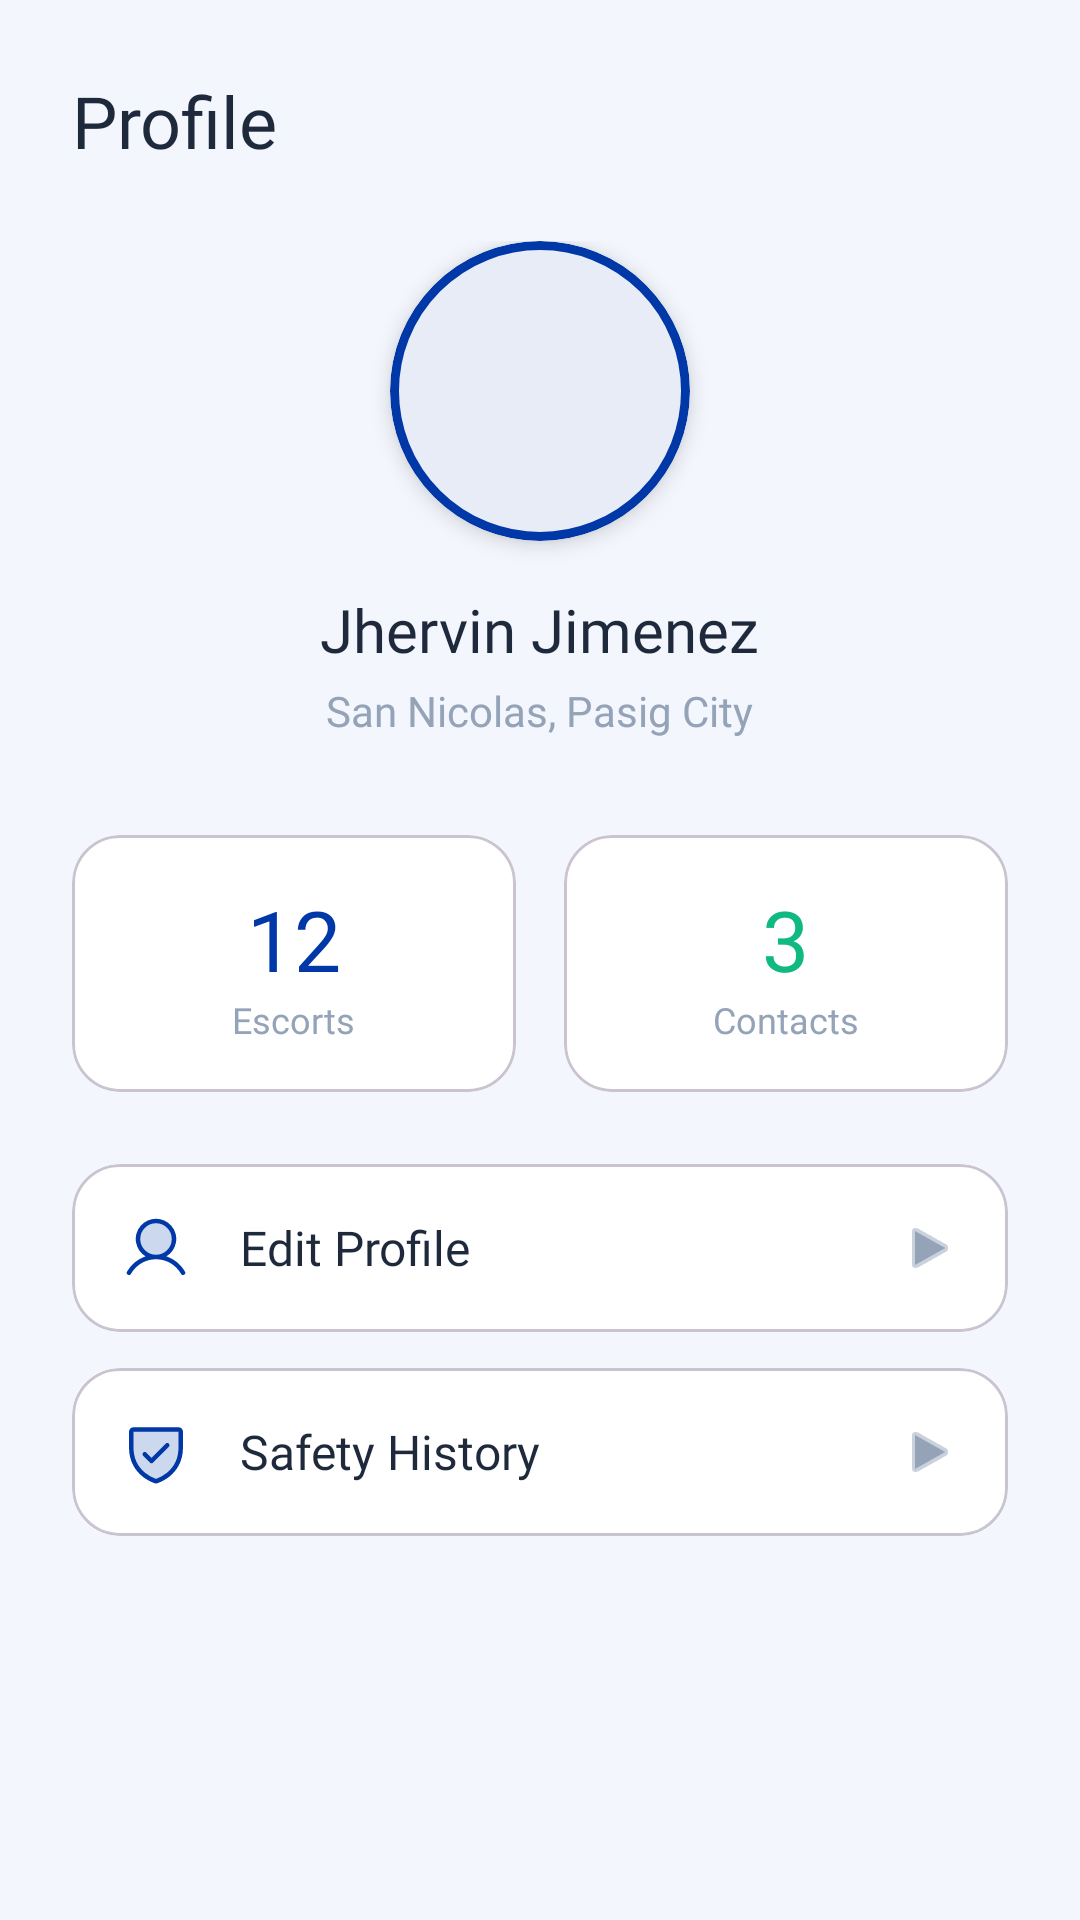

Android layout source for this screen:
<!-- AndroidManifest.xml: application theme Theme.SafePasigAI -->
<!-- res/layout/fragment_profile.xml -->
<?xml version="1.0" encoding="utf-8"?>
<androidx.constraintlayout.widget.ConstraintLayout xmlns:android="http://schemas.android.com/apk/res/android"
    xmlns:app="http://schemas.android.com/apk/res-auto"
    xmlns:tools="http://schemas.android.com/tools"
    android:layout_width="match_parent"
    android:layout_height="match_parent"
    android:background="@color/pasig_bg"
    tools:context=".ui.ProfileFragment">

    <ScrollView
        android:layout_width="match_parent"
        android:layout_height="match_parent"
        android:fillViewport="true"
        android:scrollbars="none">

        <LinearLayout
            android:layout_width="match_parent"
            android:layout_height="wrap_content"
            android:orientation="vertical"
            android:padding="24dp">

            
            <TextView
                android:layout_width="wrap_content"
                android:layout_height="wrap_content"
                android:layout_marginBottom="24dp"
                android:fontFamily="@font/satoshi_bold"
                android:text="Profile"
                android:textColor="@color/text_primary"
                android:textSize="24sp" />

            
            <LinearLayout
                android:layout_width="match_parent"
                android:layout_height="wrap_content"
                android:layout_marginBottom="32dp"
                android:gravity="center"
                android:orientation="vertical">

                <com.google.android.material.card.MaterialCardView
                    android:layout_width="100dp"
                    android:layout_height="100dp"
                    android:layout_marginBottom="16dp"
                    app:cardCornerRadius="50dp"
                    app:cardElevation="4dp"
                    app:strokeColor="@color/pasig_dark"
                    app:strokeWidth="3dp">

                    <ImageView
                        android:id="@+id/ivAvatar"
                        android:layout_width="match_parent"
                        android:layout_height="match_parent"
                        android:scaleType="centerCrop"
                        android:src="@drawable/ic_launcher_background" />
                </com.google.android.material.card.MaterialCardView>

                <TextView
                    android:id="@+id/tvName"
                    android:layout_width="wrap_content"
                    android:layout_height="wrap_content"
                    android:fontFamily="@font/satoshi_bold"
                    android:text="Jhervin Jimenez"
                    android:textColor="@color/text_primary"
                    android:textSize="20sp" />

                <TextView
                    android:id="@+id/tvLocation"
                    android:layout_width="wrap_content"
                    android:layout_height="wrap_content"
                    android:layout_marginTop="4dp"
                    android:fontFamily="@font/satoshi_regular"
                    android:text="San Nicolas, Pasig City"
                    android:textColor="@color/text_secondary"
                    android:textSize="14sp" />
            </LinearLayout>

            
            <LinearLayout
                android:layout_width="match_parent"
                android:layout_height="wrap_content"
                android:layout_marginBottom="24dp"
                android:orientation="horizontal">

                <com.google.android.material.card.MaterialCardView
                    android:layout_width="0dp"
                    android:layout_height="wrap_content"
                    android:layout_marginEnd="8dp"
                    android:layout_weight="1"
                    app:cardCornerRadius="16dp">

                    <LinearLayout
                        android:layout_width="match_parent"
                        android:layout_height="wrap_content"
                        android:gravity="center"
                        android:orientation="vertical"
                        android:padding="16dp">

                        <TextView
                            android:layout_width="wrap_content"
                            android:layout_height="wrap_content"
                            android:fontFamily="@font/satoshi_black"
                            android:text="12"
                            android:textColor="@color/pasig_dark"
                            android:textSize="28sp" />

                        <TextView
                            android:layout_width="wrap_content"
                            android:layout_height="wrap_content"
                            android:fontFamily="@font/satoshi_medium"
                            android:text="Escorts"
                            android:textColor="@color/text_secondary"
                            android:textSize="12sp" />
                    </LinearLayout>
                </com.google.android.material.card.MaterialCardView>

                <com.google.android.material.card.MaterialCardView
                    android:layout_width="0dp"
                    android:layout_height="wrap_content"
                    android:layout_marginStart="8dp"
                    android:layout_weight="1"
                    app:cardCornerRadius="16dp">

                    <LinearLayout
                        android:layout_width="match_parent"
                        android:layout_height="wrap_content"
                        android:gravity="center"
                        android:orientation="vertical"
                        android:padding="16dp">

                        <TextView
                            android:layout_width="wrap_content"
                            android:layout_height="wrap_content"
                            android:fontFamily="@font/satoshi_black"
                            android:text="3"
                            android:textColor="@color/success_green"
                            android:textSize="28sp" />

                        <TextView
                            android:layout_width="wrap_content"
                            android:layout_height="wrap_content"
                            android:fontFamily="@font/satoshi_medium"
                            android:text="Contacts"
                            android:textColor="@color/text_secondary"
                            android:textSize="12sp" />
                    </LinearLayout>
                </com.google.android.material.card.MaterialCardView>
            </LinearLayout>

            
            <com.google.android.material.card.MaterialCardView
                android:id="@+id/btnEditProfile"
                android:layout_width="match_parent"
                android:layout_height="wrap_content"
                android:layout_marginBottom="12dp"
                app:cardCornerRadius="16dp">

                <LinearLayout
                    android:layout_width="match_parent"
                    android:layout_height="wrap_content"
                    android:gravity="center_vertical"
                    android:orientation="horizontal"
                    android:padding="16dp">

                    <ImageView
                        android:layout_width="24dp"
                        android:layout_height="24dp"
                        android:src="@drawable/ic_user"
                        app:tint="@color/pasig_dark" />

                    <TextView
                        android:layout_width="0dp"
                        android:layout_height="wrap_content"
                        android:layout_marginStart="16dp"
                        android:layout_weight="1"
                        android:fontFamily="@font/satoshi_medium"
                        android:text="Edit Profile"
                        android:textColor="@color/text_primary"
                        android:textSize="16sp" />

                    <ImageView
                        android:layout_width="20dp"
                        android:layout_height="20dp"
                        android:src="@android:drawable/ic_media_play"
                        app:tint="@color/text_secondary" />
                </LinearLayout>
            </com.google.android.material.card.MaterialCardView>

            <com.google.android.material.card.MaterialCardView
                android:id="@+id/btnSafetyHistory"
                android:layout_width="match_parent"
                android:layout_height="wrap_content"
                android:layout_marginBottom="12dp"
                app:cardCornerRadius="16dp">

                <LinearLayout
                    android:layout_width="match_parent"
                    android:layout_height="wrap_content"
                    android:gravity="center_vertical"
                    android:orientation="horizontal"
                    android:padding="16dp">

                    <ImageView
                        android:layout_width="24dp"
                        android:layout_height="24dp"
                        android:src="@drawable/ic_shield_check"
                        app:tint="@color/pasig_dark" />

                    <TextView
                        android:layout_width="0dp"
                        android:layout_height="wrap_content"
                        android:layout_marginStart="16dp"
                        android:layout_weight="1"
                        android:fontFamily="@font/satoshi_medium"
                        android:text="Safety History"
                        android:textColor="@color/text_primary"
                        android:textSize="16sp" />

                    <ImageView
                        android:layout_width="20dp"
                        android:layout_height="20dp"
                        android:src="@android:drawable/ic_media_play"
                        app:tint="@color/text_secondary" />
                </LinearLayout>
            </com.google.android.material.card.MaterialCardView>

        </LinearLayout>
    </ScrollView>

</androidx.constraintlayout.widget.ConstraintLayout>
<!-- resources referenced by this layout -->
<resources>
  <color name="pasig_bg">#F3F6FC</color>
  <color name="pasig_dark">#0038A8</color>
  <color name="success_green">#10B981</color>
  <color name="text_primary">#1E293B</color>
  <color name="text_secondary">#94A3B8</color>
  <style name="Theme.SafePasigAI" parent="Base.Theme.SafePasigAI" />
  <style name="Base.Theme.SafePasigAI" parent="Theme.Material3.Light.NoActionBar">
          
          <item name="colorSurface">@color/white</item>
          <item name="colorSurfaceVariant">@color/white</item>
          <item name="android:colorBackground">@color/pasig_bg</item>
          
          
          <item name="cardBackgroundColor">@color/white</item>
          
          
          <item name="colorPrimary">@color/pasig_dark</item>
          <item name="colorPrimaryContainer">@color/pasig_light</item>
          
          
          <item name="alertDialogTheme">@style/SafePasigAlertDialog</item>
          <item name="materialAlertDialogTheme">@style/SafePasigMaterialDialog</item>
      </style>
  <color name="white">#FFFFFFFF</color>
  <color name="pasig_light">#3B82F6</color>
  <style name="SafePasigAlertDialog" parent="ThemeOverlay.Material3.MaterialAlertDialog">
          <item name="android:background">@color/white</item>
          <item name="dialogCornerRadius">24dp</item>
          <item name="buttonBarPositiveButtonStyle">@style/SafePasigDialogButton</item>
          <item name="buttonBarNegativeButtonStyle">@style/SafePasigDialogButtonSecondary</item>
          <item name="buttonBarNeutralButtonStyle">@style/SafePasigDialogButtonNeutral</item>
      </style>
  <style name="SafePasigMaterialDialog" parent="ThemeOverlay.Material3.MaterialAlertDialog">
          <item name="shapeAppearanceOverlay">@style/DialogShapeAppearance</item>
          <item name="colorSurface">@color/white</item>
          <item name="colorOnSurface">@color/text_primary</item>
          <item name="colorOnSurfaceVariant">@color/text_secondary</item>
          <item name="colorPrimary">@color/pasig_dark</item>
          <item name="buttonBarPositiveButtonStyle">@style/SafePasigDialogButton</item>
          <item name="buttonBarNegativeButtonStyle">@style/SafePasigDialogButtonSecondary</item>
          <item name="buttonBarNeutralButtonStyle">@style/SafePasigDialogButtonNeutral</item>
      </style>
  <style name="SafePasigDialogButton" parent="Widget.Material3.Button.TextButton.Dialog">
          <item name="android:textColor">@color/pasig_dark</item>
          <item name="android:fontFamily">@font/satoshi_bold</item>
          <item name="android:textAllCaps">false</item>
      </style>
  <style name="SafePasigDialogButtonSecondary" parent="Widget.Material3.Button.TextButton.Dialog">
          <item name="android:textColor">@color/text_secondary</item>
          <item name="android:fontFamily">@font/satoshi_medium</item>
          <item name="android:textAllCaps">false</item>
      </style>
  <style name="SafePasigDialogButtonNeutral" parent="Widget.Material3.Button.TextButton.Dialog">
          <item name="android:textColor">@color/pasig_light</item>
          <item name="android:fontFamily">@font/satoshi_medium</item>
          <item name="android:textAllCaps">false</item>
      </style>
  <style name="DialogShapeAppearance" parent="">
          <item name="cornerFamily">rounded</item>
          <item name="cornerSize">24dp</item>
      </style>
</resources>
